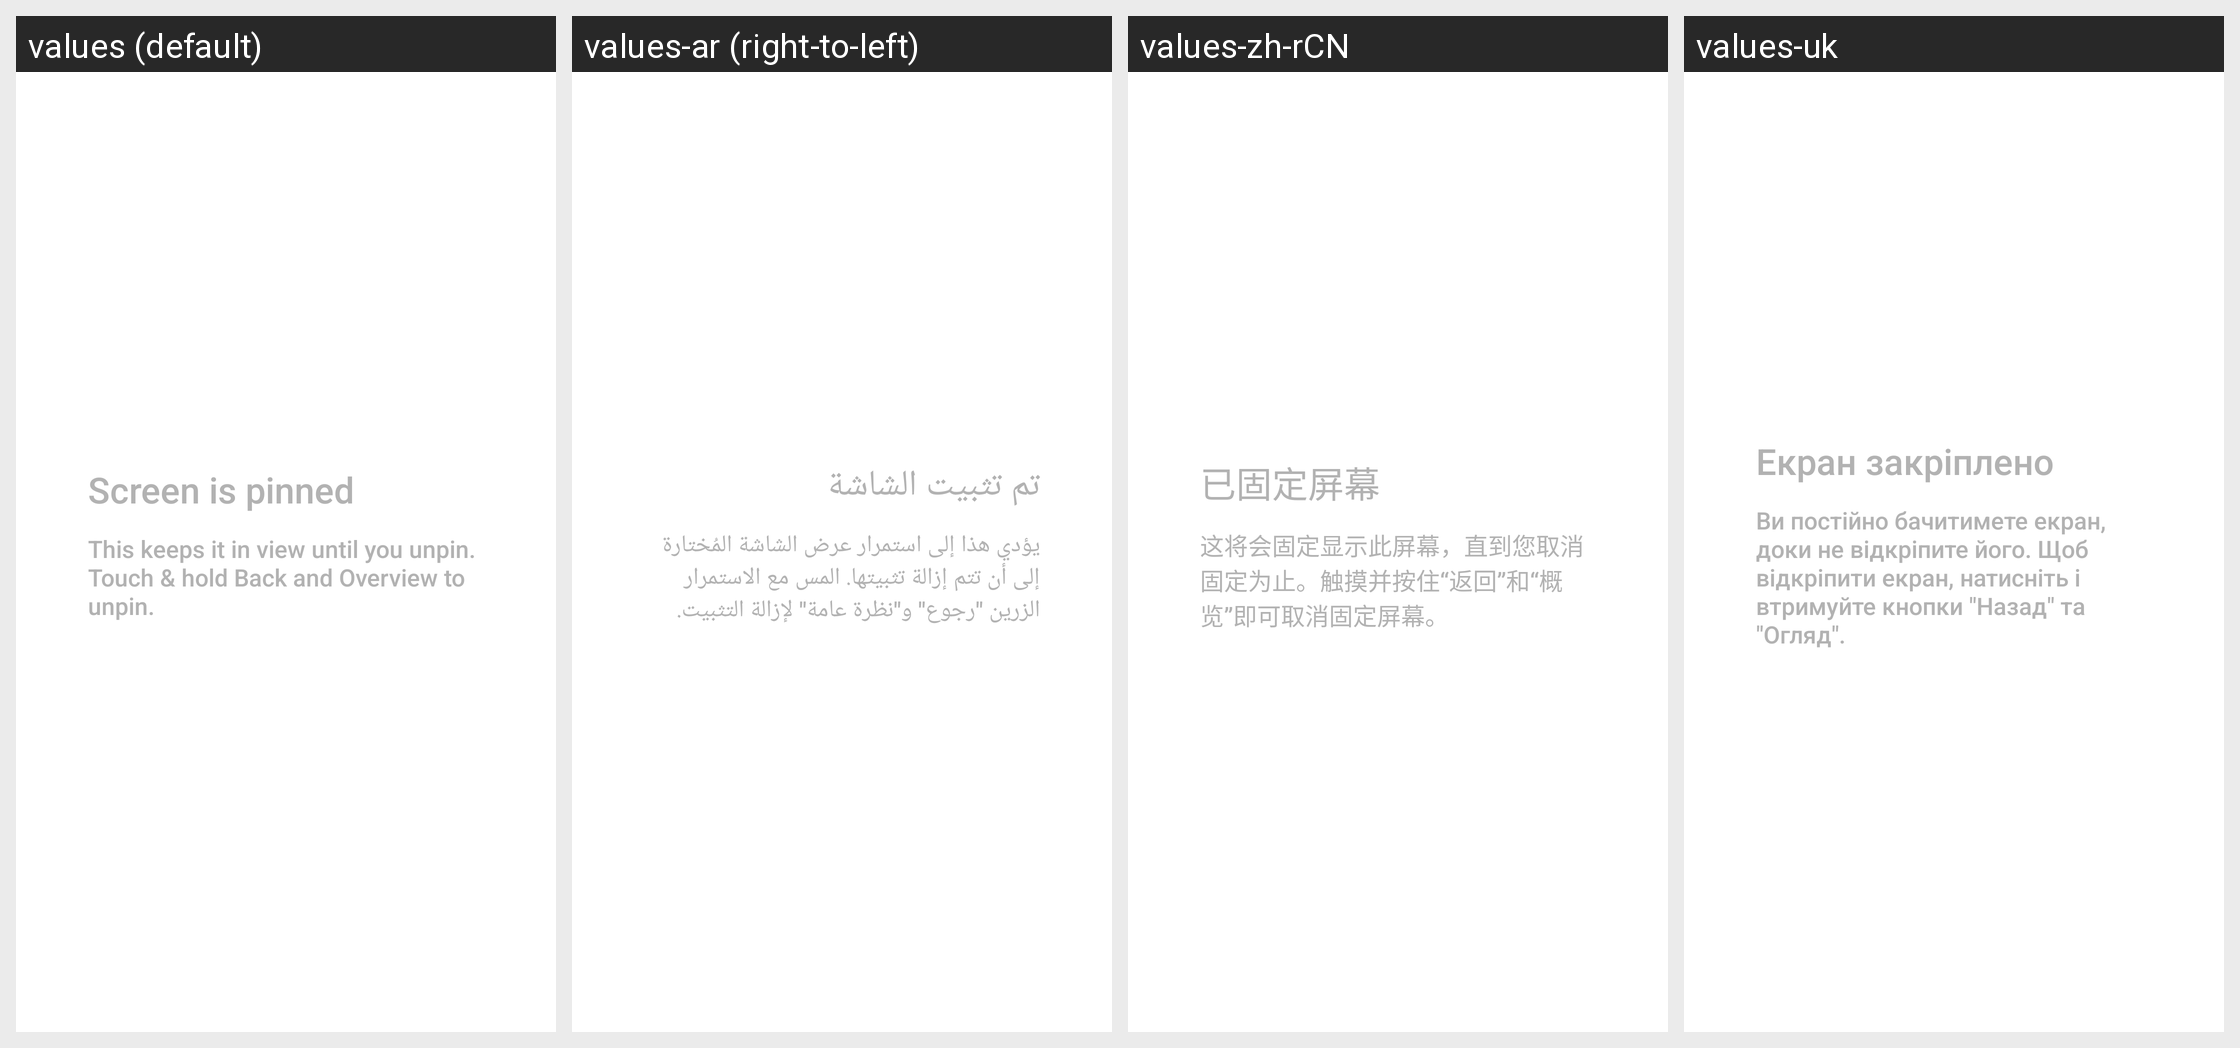

The Android screen above is rendered under several locales of the same app. Produce the string resources it draws, with the default and per-locale values.
Android screen res/layout/screen_pinning_request_text_area.xml rendered under 4 locales, left to right: values (default), values-ar (right-to-left), values-zh-rCN, values-uk. Device: Nexus 5 (rendered at 1080×1920; each locale shown at half size, 540×960, under a caption strip naming it); theme Theme.SystemUI.
Other locales in the repository, not shown: values-bg, values-bn, values-cs, values-da, values-de, values-de-rAT, values-el, values-en-rGB, values-es, values-es-rUS, values-fa, values-fi, values-fr, values-hi, values-hr, values-hu, values-in, values-it, values-iw, values-ja, values-km, values-km-rKH, values-ko, values-lt, values-lv, values-ms, values-ms-rMY, values-my, values-my-rMM, values-nb, values-nl, values-pl, values-pt, values-pt-rBR, values-pt-rPT, values-ro, values-ru, values-sk, values-sv, values-th, values-tl, values-tr, values-ur, values-ur-rPK, values-vi, values-zh-rTW.
Strings drawn on this screen, with the default value and each locale's value (text and hints the layout hard-codes, and strings that could not be matched under every locale, appear in the picture but are not listed):

screen_pinning_title
  values: Screen is pinned
  values-ar: تم تثبيت الشاشة
  values-zh-rCN: 已固定屏幕
  values-uk: Екран закріплено

screen_pinning_description
  values: This keeps it in view until you unpin. Touch & hold Back and Overview to unpin.
  values-ar: يؤدي هذا إلى استمرار عرض الشاشة المُختارة إلى أن تتم إزالة تثبيتها. المس مع الاستمرار الزرين "رجوع" و"نظرة عامة" لإزالة التثبيت.
  values-zh-rCN: 这将会固定显示此屏幕，直到您取消固定为止。触摸并按住“返回”和“概览”即可取消固定屏幕。
  values-uk: Ви постійно бачитимете екран, доки не відкріпите його. Щоб відкріпити екран, натисніть і втримуйте кнопки "Назад" та "Огляд".
